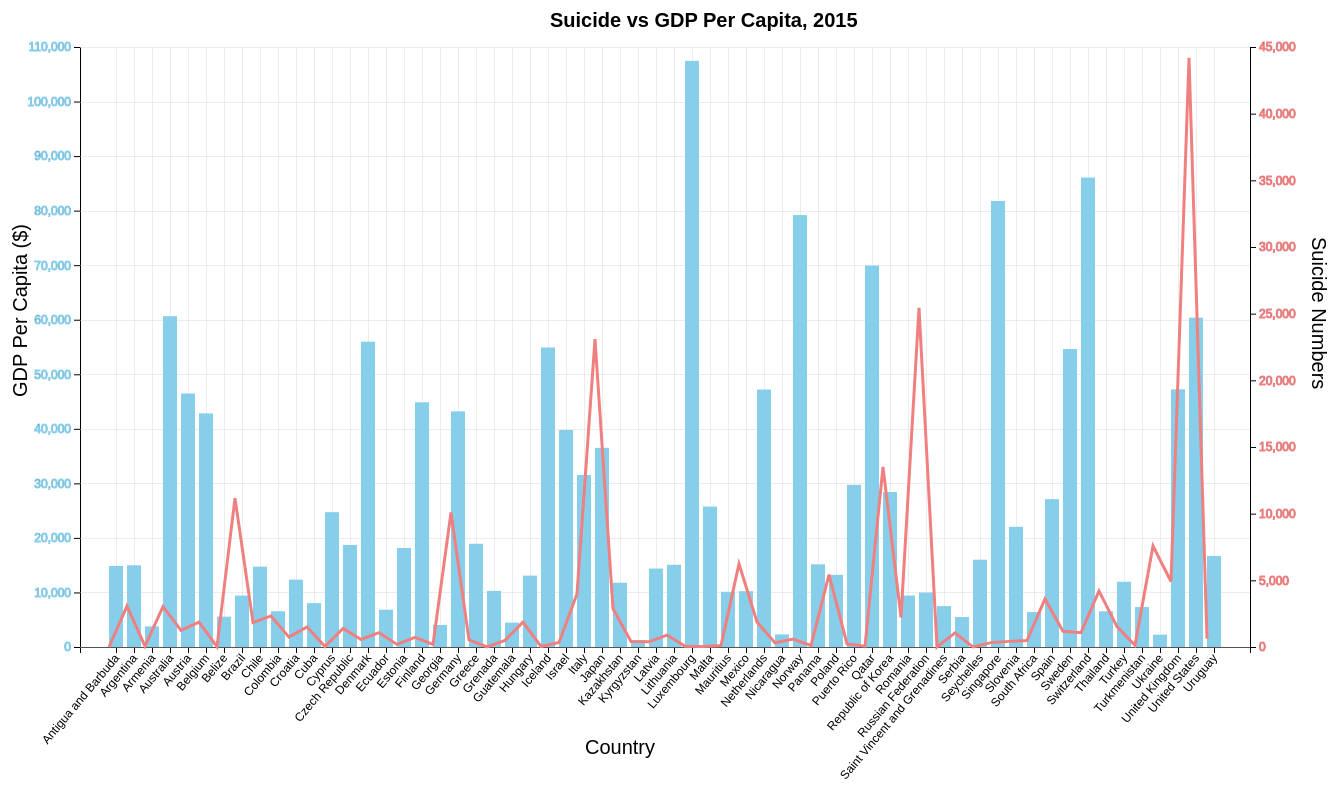
D3 v7 page, settled after 480 driven frames (8 s of simulated time); the page loaded 1 data file(s).


       
      
    d3.csv("2015SuicideByGDP.csv").then(buildGraph);
                // .catch(errorHandler);

    function buildGraph(csvdata) {
        console.log(csvdata);
                
        const width = 1330;
        const height = 800;
        const paddingTop = 50;
        const paddingBottom = 150;
        const paddingLeft = 80;
        const paddingRight = 80;

        const graphWidth = width - (paddingLeft + paddingRight);
        const graphHeight = height - (paddingBottom + paddingTop);

                
        const svg = d3.select("body")
                            .append("svg")
                            .attr("width",width)
                            .attr("height",height)
                            .append("g")

        
        //Adding title to the graph
        svg.append('text')
            .attr('transform', 'translate(100,0)')
            .attr('x', 450)
            .attr('y', 30)
            .attr('font-size', '20px')
            .attr('font-weight', 'bold')
            .text('Suicide vs GDP Per Capita, 2015')

        //Adding the titles to the axes
        //Adding the title to the yAxis for GDP
        svg.append('g')
            .attr('transform', `translate(${paddingLeft/3}, ${graphHeight/1.5})rotate(-90)`)
            .append('text')
            .text('GDP Per Capita ($)')
            .style('font-size','20')

        //Adding the title to the yAxis for Suicide
        svg.append('g')
            .attr('transform', `translate(${paddingLeft+graphWidth+ paddingRight/1.3}, ${graphHeight/2.5})rotate(90)`)
            .append('text')
            .text('Suicide Numbers')
            .style('font-size','20')

        //Adding the title to the xAxis 
        svg.append('g')
            .attr('transform', `translate(${graphWidth/2}, ${graphHeight+paddingTop+ paddingBottom/1.4})`)
            .append('text')
            .text('Country')
            .style('font-size','20')
   
            
         /* convenience - extract the labels and values from the data */
        const labels = csvdata.map(function(d){return d.Country}); 
        const GDP_values = csvdata.map(function(d){return parseInt(d.GDP_Per_Capita);});
        const Suicide_values = csvdata.map(function(d){return parseInt(d.Suicides_No);});
        
        console.log(labels);
        console.log(GDP_values);
    

        //  /* find the maximum value in the GDP Column of the dataset */
        const maximumValue = d3.max(GDP_values);
        console.log("array being fed to d3.max: " + GDP_values);
        console.log("what d3.max() is returning: " + d3.max(GDP_values));

        //  /* find the maximum value in the Suicide Column of the dataset */
        const maximumValue2 = d3.max(Suicide_values);
        console.log("array being fed to d3.max: " + Suicide_values);
        console.log("what d3.max() is returning: " + d3.max(Suicide_values));



        /* you want both the minimum and maximum in the GDP Column - use d3.extent() */
        const extentValues = d3.extent(GDP_values); // returns an array of 2 elements.
        console.log("array being fed to d3.extent: " + extentValues);

        /* you want both the minimum and maximum in the Suicide Column - use d3.extent() */
        const extentValues2 = d3.extent(Suicide_values); // returns an array of 2 elements.
        console.log("array being fed to d3.extent: " + extentValues2);

        /* Create the scales for GDP*/
        const yScale = d3.scaleLinear()
                            .domain([0, maximumValue])
                             .range([graphHeight, 0])
                             .nice();

        /* Create the scales for Suicide_Numbers*/
        const yScale2 = d3.scaleLinear()
                            .domain([0, maximumValue2])
                             .range([graphHeight, 0])
                             .nice();
                             
         /* Create the scales for Country*/
        const xScale = d3.scaleBand()
                                .domain(labels)
                                .range([0, graphWidth])
                                .paddingInner(0.25)
                                .paddingOuter(0.15)
                                .align(0.5)
                                .round(true);


        /* Create a group to contain all the graph elements */
        const graphGroup = svg.append('g')
                                .attr('transform', `translate(${paddingLeft}, ${paddingTop})`);

        /* For convenience, create a group for the axes */
        const axesGroup = graphGroup.append('g');

        /* Axes */
        const xAxis = d3.axisBottom(xScale);
        
        const yAxis = d3.axisLeft(yScale) //for GDP

        const yAxis2 = d3.axisRight(yScale2) //for Suicide


        /* Adding labels and styling to the axes */
        //Adding labels to the xAxis
        axesGroup.append('g')
                    .attr('transform', `translate(${0}, ${graphHeight})`)
                    .call(xAxis)
                    .selectAll("text")
                    .attr("transform", "translate(-10,0)rotate(-50)")
                    .style('font-size','12')
                    .style("text-anchor", "end");

        //Adding labels to the yAxes
        axesGroup.append('g')
                    .call(yAxis) //for GDP
                    .style('font-size','12')
                    .style('stroke','skyblue')

        axesGroup.append('g')
                    .attr('transform', `translate(${graphWidth}, ${0})`)
                    .call(yAxis2) //for Suicide
                    .style('font-size','12')  
                    .style('stroke','lightcoral')
                  

       //Adding the Gridlines
        // add the X gridlines
            graphGroup.append('g')
                .attr('class', 'grid')
                .attr('transform', `translate(0, ${graphHeight})`)
                .call(
                    d3.axisBottom(xScale)
                        .tickSize(-graphHeight) //make the ticks really long so they act like gridlines
                        .tickFormat('') //prevent a second set of labels being added. The x axis already has these labels
                );

        // add the Y gridlines
        graphGroup.append('g')
                    .classed('grid', true)
                    .call(
                    d3.axisLeft(yScale)
                        .tickSize(-graphWidth) //make the ticks really long so they act like gridlines
                        .tickFormat('') //prevent a second set of labels being added. The y axis already has these labels
                );                             

       /* Create the bar graph */
       graphGroup.selectAll('rect')
                .data(GDP_values)
                .enter()
                .append('rect')
                .classed('bar', true)
                .on('mouseover', onMouseOver) //Add listener for the mouseover event
                .on('mouseout', onMouseOut) //Add listener for the mouseout event
                
                .attr('x', function(GDPPerCapita, index) {
                console.log(GDPPerCapita, index,labels[index]);
                    return xScale(labels[index])
                })
                
                .attr('y', function(GDPPerCapita, index) {
                    return yScale(GDPPerCapita)
                })
                .transition()
                .duration(2000)
                .attr('height', function(GDPPerCapita) {
                    return graphHeight - yScale(GDPPerCapita)
                })
                .attr('width', xScale.bandwidth())
                .attr("fill", "#69b3a2");


        /* Create the line graph */
        graphGroup.append ('path')
            .datum(Suicide_values) 
            .attr('d',d3.line()
                    .x(0)
                    .y(0))
            .classed('line', true)
            .transition()
            .duration(4000)  
            .attr('d',
                d3.line()
                    .x(
                    function(SuicidesNo, index) {
                    console.log(SuicidesNo, index, labels[index], xScale(labels[index]));
                        return xScale(labels[index])
                    })
                    .y(
                        function(SuicidesNo, index) {
                        console.log(SuicidesNo, index, labels[index], yScale2(SuicidesNo));
                            return yScale2(SuicidesNo)
                    }))
                  
        
        // mouseout event handler function
        function LineMouseOver() {
            const line = d3.select(this);
            line
                .classed('highlight',true)
        
        }
        function onMouseOut(event) {
            const thisBar = d3.select(this);
            

        // use the text label class to remove label on mouseout
            thisBar
                .classed('highlight', false)
                .transition()     // adds animation
                .duration(300)
                .attr('height', function(GDPPerCapita) {
                   return graphHeight - yScale(GDPPerCapita)
                })
                .attr('width', xScale.bandwidth())

                
            d3.selectAll('.val')
               .remove()
        }

        // mouseover event handler function
        function onMouseOver(event) {
            const thisBar = d3.select(this);
            const datum = thisBar.datum(); // <--- this will give the single value joined to the bar
    
            thisBar
            .classed('highlight',true)
                .transition()     // adds animation
                .duration(400)
                .attr('height', function(GDPPerCapita) {
                   return graphHeight - yScale(datum)
                })

                    
            graphGroup
                .append('text')
                .attr('class','val')
                .classed('val', true)
                .attr('x', function () {
                return thisBar.attr('x') - xScale.bandwidth()/1.2;
                })
                .attr('y', function () {
                return thisBar.attr('y') - 15;
                })
                .text(function () {
                return ['$' + thisBar.datum()]  ;  // Value of the text
                 });
                 
        }
  

 }

    

### data: 2015SuicideByGDP.csv
?Country, Suicides_No, GDP_Per_Capita
Antigua and Barbuda, 1, 14853
Argentina, 3073, 14981
Armenia, 74, 3775
Australia, 3027, 60656
Austria, 1251, 46484
Belgium, 1867, 42830
Belize, 26, 5561
Brazil, 11163, 9431
Chile, 1838, 14729
Colombia, 2332, 6552
Croatia, 739, 12351
Cuba, 1511, 8044
Cyprus, 40, 24718
Czech Republic, 1387, 18703
Denmark, 564, 55972
Ecuador, 1073, 6832
Estonia, 195, 18149
Finland, 731, 44862
Georgia, 192, 4046
Germany, 10088, 43201
Greece, 529, 18927
Grenada, 0, 10290
Guatemala, 494, 4472
Hungary, 1868, 13087
Iceland, 40, 54909
Israel, 342, 39793
Italy, 3988, 31537
Japan, 23092, 36510
Kazakhstan, 2872, 11784
Kyrgyzstan, 417, 1285
Latvia, 387, 14382
Lithuania, 896, 15073
Luxembourg, 64, 107456
Malta, 34, 25750
Mauritius, 104, 10125
Mexico, 6234, 10228
Netherlands, 1873, 47206
Nicaragua, 315, 2303
Norway, 590, 79187
Panama, 110, 15158
Poland, 5420, 13228
Puerto Rico, 226, 29728
Qatar, 66, 69937
Republic of Korea, 13510, 28410
Romania, 2228, 9431
Russian Federation, 25432, 9987
Saint Vincent and Grenadines, 3, 7496
Serbia, 1062, 5492
Seychelles, 7, 16005
Singapore, 329, 81766
Slovenia, 422, 22036
South Africa, 482, 6403
Spain, 3604, 27108
Sweden, 1182, 54629
Switzerland, 1073, 86068
Thailand, 4205, 6552
Turkey, 1532, 11961
Turkmenistan, 133, 7326
Ukraine, 7574, 2256
United Kingdom, 4910, 47240
... 2 more rows